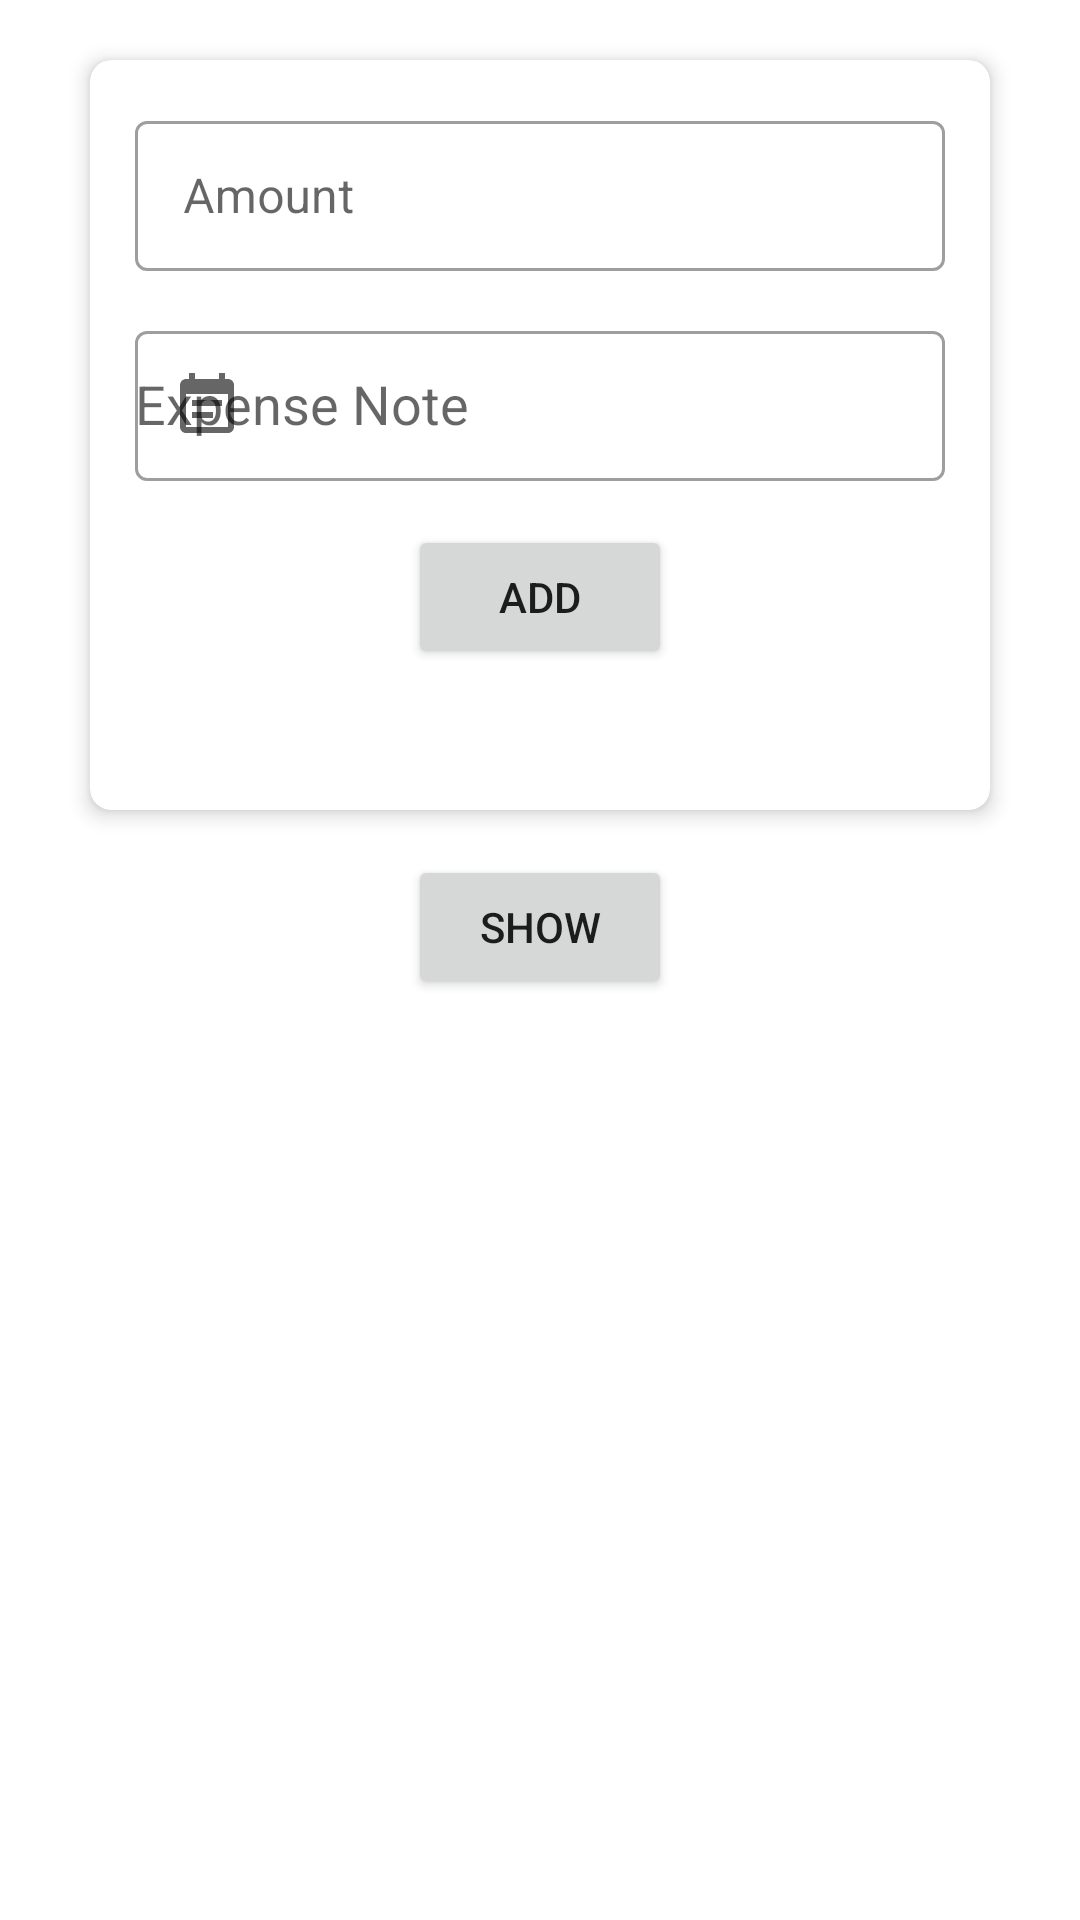

Produce the Android XML layout that renders to this screen, including the resource entries it uses.
<!-- AndroidManifest.xml: application theme Theme.Dailyexpense -->
<!-- res/layout/activity_main.xml -->
<?xml version="1.0" encoding="utf-8"?>
<LinearLayout xmlns:android="http://schemas.android.com/apk/res/android"
    xmlns:app="http://schemas.android.com/apk/res-auto"
    xmlns:tools="http://schemas.android.com/tools"
    android:layout_width="match_parent"
    android:layout_height="match_parent"
    tools:context=".MainActivity"

    android:orientation="vertical"
    >

    <androidx.cardview.widget.CardView
        android:layout_width="300dp"
        android:layout_height="250dp"
        app:cardElevation="4dp"
        android:layout_marginTop="20dp"
        app:cardCornerRadius="7dp"
        android:layout_gravity="center"
        >

        <LinearLayout
            android:layout_width="300dp"
            android:layout_height="250dp"
            android:orientation="vertical"
            android:padding="15dp"
            >

            <com.google.android.material.textfield.TextInputLayout
                android:id="@+id/textInputLayoutAmount"
                android:layout_width="match_parent"
                android:layout_height="60dp"
                android:hint="Amount"
                style="@style/Widget.MaterialComponents.TextInputLayout.OutlinedBox"
                app:startIconDrawable="@drawable/baseline_attach_money_24"
                app:endIconMode="clear_text"
                >

                <com.google.android.material.textfield.TextInputEditText
                    android:id="@+id/priceET"
                    android:layout_width="match_parent"
                    android:layout_height="50dp"
                    android:inputType="number"
                    />

            </com.google.android.material.textfield.TextInputLayout>

            <com.google.android.material.textfield.TextInputLayout
                android:id="@+id/textInputLayoutType"
                android:layout_width="match_parent"
                android:layout_height="60dp"
                android:layout_marginTop="10dp"
                android:hint="Expense Note"
                style="@style/Widget.MaterialComponents.TextInputLayout.OutlinedBox"
                app:startIconDrawable="@drawable/baseline_event_note_24"
                app:endIconMode="clear_text"
                >


                <AutoCompleteTextView
                    android:id="@+id/autoCompleteTV"
                    android:layout_width="match_parent"
                    android:layout_height="50dp"
                    android:completionThreshold="1"
                    android:maxLines="3"

                    />
            </com.google.android.material.textfield.TextInputLayout>


            <Button
                android:id="@+id/addBtn"
                android:layout_width="wrap_content"
                android:layout_height="wrap_content"
                android:layout_marginTop="10dp"
                android:layout_gravity="center"
                android:text="Add"
                />

        </LinearLayout>
    </androidx.cardview.widget.CardView>

    <Button
        android:id="@+id/showBtn"
        android:layout_width="wrap_content"
        android:layout_height="wrap_content"
        android:layout_margin="15dp"
        android:text="Show"
        android:layout_gravity="center"
        />








</LinearLayout>
<!-- resources referenced by this layout -->
<resources>
  <!-- drawable baseline_event_note_24 (drawable) -->
  <vector android:autoMirrored="true" android:height="24dp"
      android:tint="#942626" android:viewportHeight="24"
      android:viewportWidth="24" android:width="24dp" xmlns:android="http://schemas.android.com/apk/res/android">
      <path android:fillColor="@android:color/white" android:pathData="M17,10L7,10v2h10v-2zM19,3h-1L18,1h-2v2L8,3L8,1L6,1v2L5,3c-1.11,0 -1.99,0.9 -1.99,2L3,19c0,1.1 0.89,2 2,2h14c1.1,0 2,-0.9 2,-2L21,5c0,-1.1 -0.9,-2 -2,-2zM19,19L5,19L5,8h14v11zM14,14L7,14v2h7v-2z"/>
  </vector>
  <style name="Theme.Dailyexpense" parent="Theme.MaterialComponents.DayNight.DarkActionBar">
          
          <item name="colorPrimary">@color/purple_500</item>
          <item name="colorPrimaryVariant">@color/purple_700</item>
          <item name="colorOnPrimary">@color/white</item>
          
          <item name="colorSecondary">@color/teal_200</item>
          <item name="colorSecondaryVariant">@color/teal_700</item>
          <item name="colorOnSecondary">@color/black</item>
          
          <item name="android:statusBarColor">?attr/colorPrimaryVariant</item>
          
      </style>
  <!-- not gathered from this repository: default colours our renderer supplied (Android Studio template values) -->
  <color name="purple_500">#FF6200EE</color>
  <color name="purple_700">#FF3700B3</color>
  <color name="teal_200">#FF03DAC5</color>
  <color name="teal_700">#FF018786</color>
  <color name="black">#FF000000</color>
  <color name="white">#FFFFFFFF</color>
</resources>
